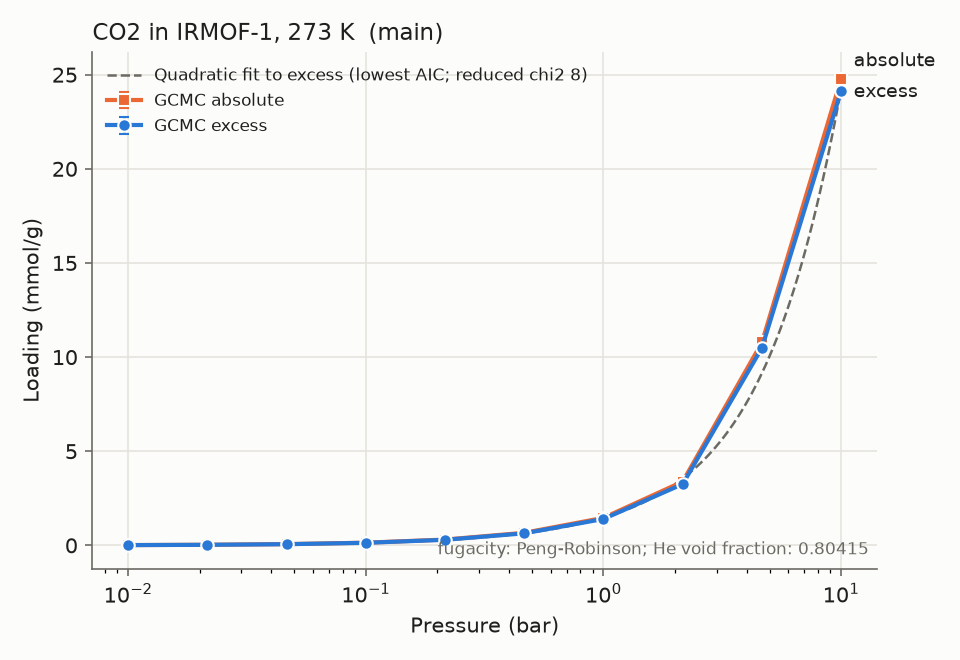

The table this chart was drawn from, first rows:
material_id, adsorbate, T_K, P_bar, loading_mmol_g, loading_err_mmol_g, basis, source, source_id, doi, notes
IRMOF-1, CO2, 273.0, 0.01, 0.01357, 0.0006221, excess, sim, f1cc5c969b, , main;relerr>5%;low_loading
IRMOF-1, CO2, 273.0, 0.01, 0.01417, 0.0006221, absolute, sim, f1cc5c969b, , main;relerr>5%;low_loading
IRMOF-1, CO2, 273.0, 0.02154, 0.02871, 0.001374, excess, sim, a12289b696, , main;relerr>5%;low_loading
IRMOF-1, CO2, 273.0, 0.02154, 0.02999, 0.001374, absolute, sim, a12289b696, , main;relerr>5%;low_loading
IRMOF-1, CO2, 273.0, 0.04642, 0.06193, 0.003658, excess, sim, f8c55e28e0, , main;relerr>5%;low_loading
IRMOF-1, CO2, 273.0, 0.04642, 0.0647, 0.003658, absolute, sim, f8c55e28e0, , main;relerr>5%;low_loading
IRMOF-1, CO2, 273.0, 0.1, 0.1354, 0.001368, excess, sim, c4ad416a3e, , main;relerr>5%
IRMOF-1, CO2, 273.0, 0.1, 0.1414, 0.001368, absolute, sim, c4ad416a3e, , main;relerr>5%
IRMOF-1, CO2, 273.0, 0.2154, 0.2946, 0.006965, excess, sim, c58fda6f66, , main;relerr>5%
IRMOF-1, CO2, 273.0, 0.2154, 0.3075, 0.006965, absolute, sim, c58fda6f66, , main;relerr>5%
IRMOF-1, CO2, 273.0, 0.4642, 0.639, 0.006344, excess, sim, 752c01de8f, , main;relerr>5%
IRMOF-1, CO2, 273.0, 0.4642, 0.6668, 0.006344, absolute, sim, 752c01de8f, , main;relerr>5%
IRMOF-1, CO2, 273.0, 1.0, 1.401, 0.02394, excess, sim, 5db3c5c7d6, , main;relerr>5%
IRMOF-1, CO2, 273.0, 1.0, 1.461, 0.02394, absolute, sim, 5db3c5c7d6, , main;relerr>5%
IRMOF-1, CO2, 273.0, 2.154, 3.255, 0.09302, excess, sim, 0f1b95662c, , main
IRMOF-1, CO2, 273.0, 2.154, 3.386, 0.09302, absolute, sim, 0f1b95662c, , main
IRMOF-1, CO2, 273.0, 4.642, 10.49, 0.2427, excess, sim, 3dfb0b7864, , main
IRMOF-1, CO2, 273.0, 4.642, 10.78, 0.2427, absolute, sim, 3dfb0b7864, , main
IRMOF-1, CO2, 273.0, 10.0, 24.14, 0.1501, excess, sim, da9873ceb1, , main
IRMOF-1, CO2, 273.0, 10.0, 24.79, 0.1501, absolute, sim, da9873ceb1, , main
